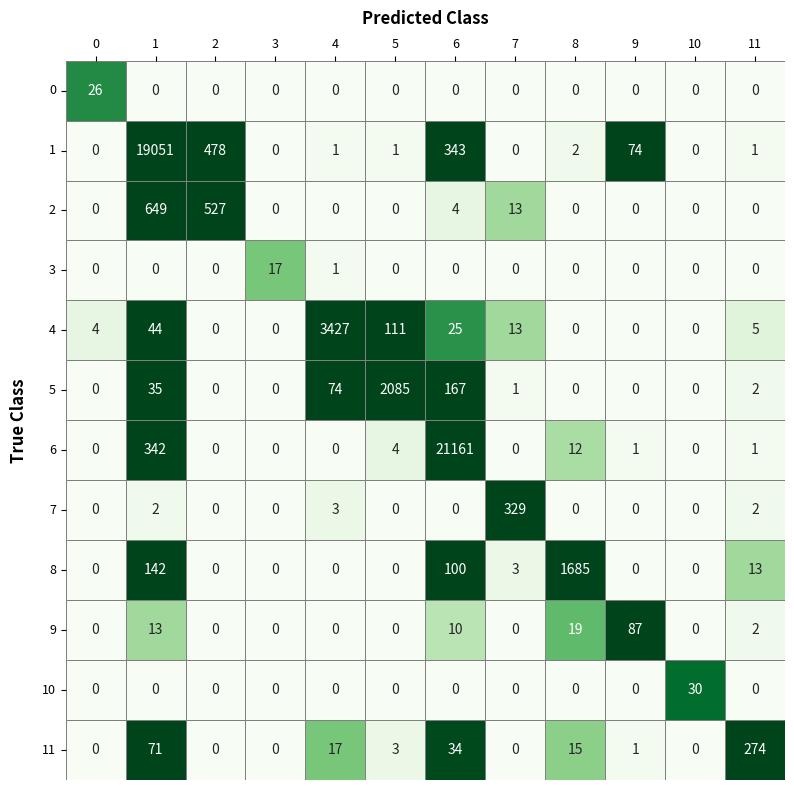

This chart was generated by the following Python code:
"""
Purpose:
    Renders a confusion matrix as a seaborn heatmap (12 classes, before
    class 2 removal), capped at the 85th percentile value for color scale
    readability.

Thesis reference:
    Section 5.2.2.1, Experiment 2 (Method Evaluation - Class 2 removal),
    Figure 5.6 - confusion matrix before the removal of class 2.

Inputs:
    Hardcoded literal matrix (pasted from experiment output), not read from
    a file.

Outputs:
    Saves exp2_conf_matrix_exp29.pdf under Chapter_4/.
"""
import numpy as np
import matplotlib.pyplot as plt
import seaborn as sns
import os

# === 1. Paste your matrix here ===
cm = np.array([
    [26, 0, 0, 0, 0, 0, 0, 0, 0, 0, 0, 0],
    [0, 19051, 478, 0, 1, 1, 343, 0, 2, 74, 0, 1],
    [0, 649, 527, 0, 0, 0, 4, 13, 0, 0, 0, 0],
    [0, 0, 0, 17, 1, 0, 0, 0, 0, 0, 0, 0],
    [4, 44, 0, 0, 3427, 111, 25, 13, 0, 0, 0, 5],
    [0, 35, 0, 0, 74, 2085, 167, 1, 0, 0, 0, 2],
    [0, 342, 0, 0, 0, 4, 21161, 0, 12, 1, 0, 1],
    [0, 2, 0, 0, 3, 0, 0, 329, 0, 0, 0, 2],
    [0, 142, 0, 0, 0, 0, 100, 3, 1685, 0, 0, 13],
    [0, 13, 0, 0, 0, 0, 10, 0, 19, 87, 0, 2],
    [0, 0, 0, 0, 0, 0, 0, 0, 0, 0, 30, 0],
    [0, 71, 0, 0, 17, 3, 34, 0, 15, 1, 0, 274]
])


# Compute the 85th percentile
percentile_85 = np.percentile(cm, 85)
print(f"85th percentile value: {percentile_85:,.0f}")

# === 2. Define labels (0–10 classes) ===
labels = [str(i) for i in range(12)]

# === 3. Define output path ===
output_dir = r"<path-to-repo>\helper functions\report figures\Chapter_4"
os.makedirs(output_dir, exist_ok=True)
out_path = os.path.join(output_dir, "exp2_conf_matrix_exp29.pdf")

# === 4. Plot ===
plt.figure(figsize=(10, 8))
ax = sns.heatmap(
    cm,
    annot=True,         # Set True if you want numbers on top of colors
    fmt='d',
    cmap='Greens',       # “Google Sheets–style” gradient
    cbar=False,
    xticklabels=labels,
    yticklabels=labels,
    vmax=percentile_85,
    linewidths=0.5,  # grid between cells
    linecolor='gray',  # grid color
    square=True,
)



# === 6. Label styling ===
plt.xlabel("Predicted Class", fontsize=12, fontweight='bold', labelpad=10)
plt.ylabel("True Class", fontsize=12, fontweight='bold', labelpad=10)

# === 7. Add “Predicted Class” on top as well ===
# Duplicate x-label at top
ax.xaxis.set_label_position('top')
ax.xaxis.tick_top()
ax.set_xlabel("Predicted Class", fontsize=12, fontweight='bold', labelpad=10)

# === 8. Adjust tick labels ===
plt.xticks(rotation=0, fontsize=9)
plt.yticks(rotation=0, fontsize=9)

plt.tight_layout()
plt.savefig(out_path, bbox_inches="tight")
plt.close()

print(f"Confusion matrix saved to:\n{out_path}")
